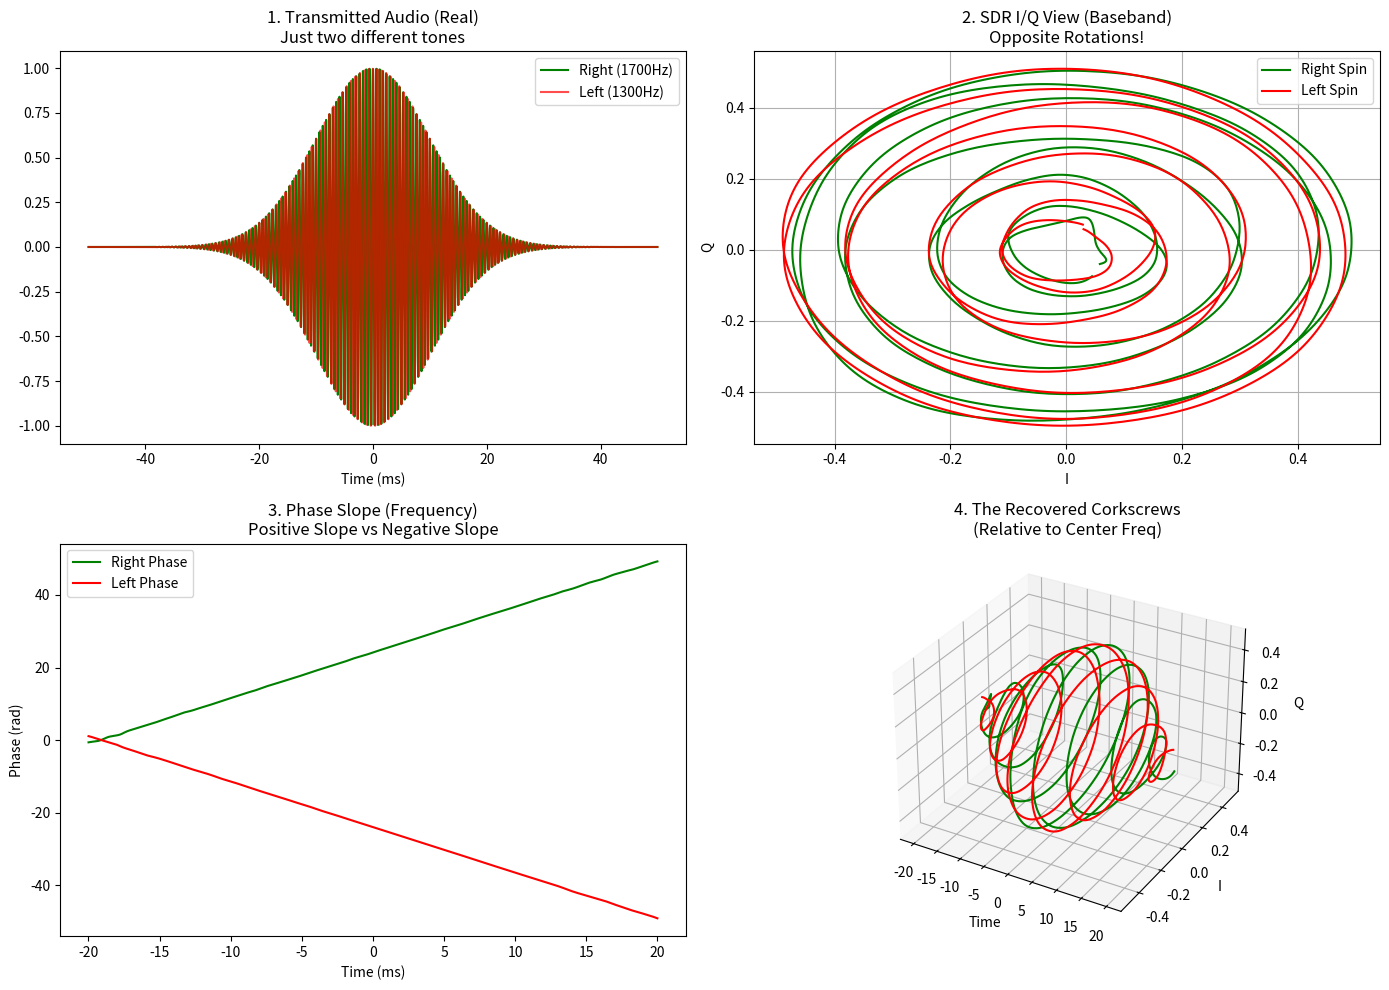

The matplotlib source for this figure:
import numpy as np
import matplotlib.pyplot as plt
from scipy import signal
import os

# Ensure data directory exists
os.makedirs('data', exist_ok=True)

def generate_tone_pulse(t, f_hz, sigma):
    """Generate a real Gaussian pulse at f_hz"""
    envelope = np.exp(-t**2 / (2 * sigma**2))
    return envelope * np.cos(2 * np.pi * f_hz * t)

def sdr_downconvert(real_signal, fs, center_freq):
    """
    Simulate an SDR receiver:
    1. Takes Real RF/Audio signal.
    2. Mixes with complex local oscillator e^(-j*2pi*fc*t).
    3. Low-pass filters to get Baseband I/Q.
    """
    t = np.arange(len(real_signal)) / fs
    lo = np.exp(-1j * 2 * np.pi * center_freq * t)
    mixed = real_signal * lo
    
    # Low-pass filter to remove the double-frequency component
    # Cutoff at 500Hz (assuming spins are within +/- 500Hz)
    sos = signal.butter(4, 500, 'low', fs=fs, output='sos')
    baseband_iq = signal.sosfilt(sos, mixed)
    
    return baseband_iq

def run_sdr_spin_simulation():
    print("--- DIGITON SDR SPIN SIMULATION ---")
    print("The 'Trick': Using the SDR Receiver to see the Spin")
    
    fs = 48000
    duration = 0.1
    t = np.linspace(-duration/2, duration/2, int(duration*fs))
    
    # Setup
    center_freq = 1500  # The "Virtual Center" of our channel
    spin_offset = 200   # +/- 200Hz shift
    sigma = 0.01        # Pulse width
    
    # 1. TRANSMITTER (Standard SSB/Audio)
    # "Right Spin" -> f_c + offset
    # "Left Spin"  -> f_c - offset
    tx_right = generate_tone_pulse(t, center_freq + spin_offset, sigma)
    tx_left = generate_tone_pulse(t, center_freq - spin_offset, sigma)
    
    # 2. CHANNEL (Watterson-ish)
    # Add some noise
    noise_level = 0.1
    rx_right = tx_right + np.random.normal(0, noise_level, len(t))
    rx_left = tx_left + np.random.normal(0, noise_level, len(t))
    
    # 3. SDR RECEIVER (Tuned to Center Freq)
    # This is the "Decoder" part
    iq_right = sdr_downconvert(rx_right, fs, center_freq)
    iq_left = sdr_downconvert(rx_left, fs, center_freq)
    
    # --- VISUALIZATION ---
    fig = plt.figure(figsize=(14, 10))
    
    # Plot 1: What we sent (Real Audio)
    ax1 = fig.add_subplot(2, 2, 1)
    ax1.plot(t*1000, tx_right, 'g', label='Right (1700Hz)')
    ax1.plot(t*1000, tx_left, 'r', label='Left (1300Hz)', alpha=0.7)
    ax1.set_title("1. Transmitted Audio (Real)\nJust two different tones")
    ax1.set_xlabel("Time (ms)")
    ax1.legend()
    
    # Plot 2: SDR View (Complex Plane Trajectory)
    ax2 = fig.add_subplot(2, 2, 2)
    # Plot the trajectory of the peak
    mask = np.abs(t) < 0.02
    ax2.plot(np.real(iq_right[mask]), np.imag(iq_right[mask]), 'g', label='Right Spin')
    ax2.plot(np.real(iq_left[mask]), np.imag(iq_left[mask]), 'r', label='Left Spin')
    ax2.set_title("2. SDR I/Q View (Baseband)\nOpposite Rotations!")
    ax2.set_xlabel("I")
    ax2.set_ylabel("Q")
    ax2.grid(True)
    ax2.legend()
    
    # Plot 3: Phase vs Time (The "Corkscrew" Angle)
    ax3 = fig.add_subplot(2, 2, 3)
    phase_r = np.unwrap(np.angle(iq_right[mask]))
    phase_l = np.unwrap(np.angle(iq_left[mask]))
    
    ax3.plot(t[mask]*1000, phase_r, 'g', label='Right Phase')
    ax3.plot(t[mask]*1000, phase_l, 'r', label='Left Phase')
    ax3.set_title("3. Phase Slope (Frequency)\nPositive Slope vs Negative Slope")
    ax3.set_xlabel("Time (ms)")
    ax3.set_ylabel("Phase (rad)")
    ax3.legend()
    
    # Plot 4: 3D Visualization of the SDR Output
    ax4 = fig.add_subplot(2, 2, 4, projection='3d')
    t_zoom = t[mask] * 1000
    iq_r_zoom = iq_right[mask]
    iq_l_zoom = iq_left[mask]
    
    ax4.plot(t_zoom, np.real(iq_r_zoom), np.imag(iq_r_zoom), 'g', label='Right')
    ax4.plot(t_zoom, np.real(iq_l_zoom), np.imag(iq_l_zoom), 'r', label='Left')
    ax4.set_title("4. The Recovered Corkscrews\n(Relative to Center Freq)")
    ax4.set_xlabel("Time")
    ax4.set_ylabel("I")
    ax4.set_zlabel("Q")
    
    plt.tight_layout()
    plt.savefig('data/15_digiton_sdr_spin.png')
    print("Visualization saved to 'data/15_digiton_sdr_spin.png'")
    
    print("\n--- ANALYSIS ---")
    print("1. The 'Trick' works!")
    print("2. By transmitting at f_c + offset and f_c - offset,")
    print("   we create REAL signals that the SDR interprets as")
    print("   OPPOSITE SPINS in the complex baseband.")
    print("3. This is robust against Watterson because it's just Frequency Diversity.")
    print("4. We get the beauty of the Gaussian Corkscrew in the SDR display.")

if __name__ == "__main__":
    run_sdr_spin_simulation()
